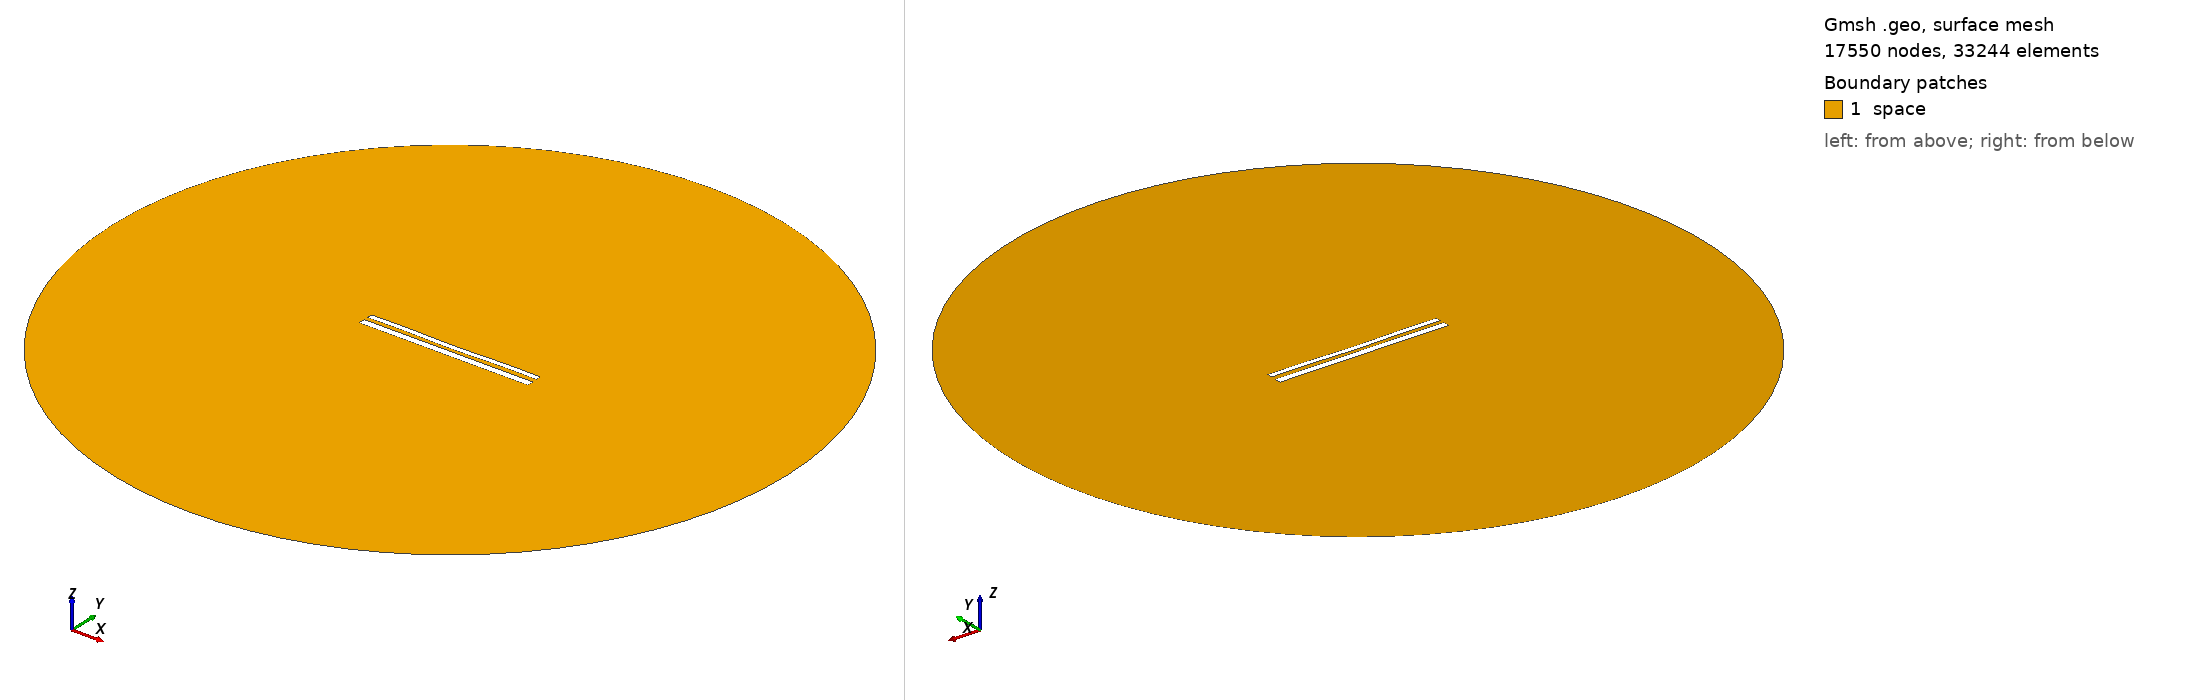

Gmsh geometry script, surface-meshed: 17550 nodes, 33244 surface elements. Boundary patches (legend numbers): 1 space. Left view from above one corner, right view from below the opposite corner. Legend entries are the model's physical surfaces. The drawing asked Gmsh for element sizes between 1% and 20% of the model's largest extent; the script's own settings can give other sizes.

=== 1518.geo (drawn) ===
//---------------------------------------
// Geometry kernel
//---------------------------------------

SetFactory("OpenCASCADE");



//---------------------------------------
// Parameters of the geometry
//---------------------------------------

// Overetch of the upper plate
overetch = 0.375;

// Distance between the plates
distance = 2.25;

// Discretization over the x axis (for the deformation)
nx = 50; 

// Length of the plate
L = 100 - overetch; 

// Number of modes
n = 4; 

// 1st mode coefficient
coeff(1) = 0.15;
beta(1) = 0.596864 * 3.1415926535 / L;

// 2nd mode coefficient
coeff(2) = -0.15;
beta(2) = 1.49418 * 3.1415926535 / L;

// 3rd mode coefficient
coeff(3) = 0.0;
beta(3) = 2.50025 * 3.1415926535 / L;

// 4th mode coefficient
coeff(4) = 0.15;
beta(4) = 3.49999 * 3.1415926535 / L;



//---------------------------------------
// Upper plate (deformed rectangle)
//---------------------------------------

// Coordiantes of the upper plate
xmin = -50;
xmax = 50 - overetch;

// Height of the upper plate
yheight = 4 - 2 * overetch;

// Indexes of the points
UpperID[] = {};
LowerID[] = {};
LeftID[] = {};
RightID[] = {};

// Point index
p = 1;

// Horizontal edges
For i In {1:nx}
    x = xmin + (i-1)*(xmax - xmin)/(nx-1);

    y_bottom = distance / 2 + overetch;
    For j In {1:n}
        C = (Cosh(beta(j)*L) + Cos(beta(j)*L)) / (Sinh(beta(j)*L) + Sin(beta(j)*L));
        y_bottom  = y_bottom + coeff(j) * (Cosh(beta(j)*(x+50)) - Cos(beta(j)*(x+50)) - C * (Sinh(beta(j)*(x+50)) - Sin(beta(j)*(x+50))));
    EndFor

    y_top = y_bottom + yheight;

    Point(p) = {x, y_top, 0, 1.0};
    UpperID[i] = p;
    p = p + 1;

    Point(p) = {x, y_bottom, 0, 1.0};
    LowerID[i] = p;
    p = p + 1;
EndFor

// Create point lists
UpperPts[] = {}; LowerPts[] = {};
For i In {1:nx}
  UpperPts[] += {UpperID[i]};
  LowerPts[] += {LowerID[i]};
EndFor

// Build splines
Spline(1) = {UpperPts[]};
Spline(2) = {LowerPts[]};
Line(3) = {LowerPts[nx-1], UpperPts[nx-1]};
Line(4) = {LowerPts[0], UpperPts[0]};

// Build the plane surface
Curve Loop(1) = {2, 3, -1, -4};
Plane Surface(1) = {1};



//---------------------------------------
// Lower plate (rectangle)
//---------------------------------------

// Vertices
Point(1001) = {-50, -1, 0, 1.0};
Point(1002) = { 50, -1, 0, 1.0};
Point(1003) = { 50,  -5, 0, 1.0};
Point(1004) = {-50,  -5, 0, 1.0};

// Edges
Line(5) = {1001, 1002};
Line(6) = {1002, 1003};
Line(7) = {1003, 1004};
Line(8) = {1004, 1001};

// Plane surface
Line Loop(2) = {5, 6, 7, 8};
Plane Surface(2) = {2}; 



//---------------------------------------
// Outer (fictious) boundary
//---------------------------------------

// Points
Point(1005) = {0, 0, 0};       // Center
Point(1006) = {200, 0, 0};     // Start point
Point(1007) = {0, 200, 0};     // 90 degrees
Point(1008) = {-200, 0, 0};    // 180 degrees
Point(1009) = {0, -200, 0};    // 270 degrees

// Circle arcs (each needs start, center, end)
Circle(9) = {1006, 1005, 1007};
Circle(10) = {1007, 1005, 1008};
Circle(11) = {1008, 1005, 1009};
Circle(12) = {1009, 1005, 1006};

// Plane surface for the entire domain
Curve Loop(3) = {9, 10, 11, 12};
Surface(3) = {3};

// Subtract the plates from the whole domain to obtain the actual domain where we want to solve the equations
BooleanDifference{ Surface{3}; Delete; }{ Surface{1}; Surface{2}; Delete; }




//---------------------------------------
// Transfinite Lines/Curves
//---------------------------------------

// Set the number of points on the boundaries
r = 12;
d = 0.15;

// Plates
Transfinite Curve {1} = 50*r/4 Using Progression 1;
Transfinite Line {2} = 50*r Using Progression 1;
Transfinite Curve {3, 4} = 2*r Using Progression 1+d;
Transfinite Line {5} = 50*r Using Progression 1;
Transfinite Line {7} = 50*r/4 Using Progression 1;
Transfinite Line {6} = 2*r Using Progression 1+d;
Transfinite Line {8} = 2*r Using Progression 1-d;

// Outer boundary
Transfinite Line {9, 10, 11, 12} = 20 Using Progression 1;



//---------------------------------------
// Physical groups
//---------------------------------------                

// Physical curves (boundaries)
Physical Line("force_segment", 10) = {2};
Physical Line("upper_plate", 11) = {1, 3, 4};
Physical Line("lower_plate", 12) = {5, 6, 7, 8};
Physical Line("boundary", 20) = {9, 10, 11, 12};

// Physical Surfaces
Physical Surface("space", 30) = {3};



//---------------------------------------
// 6. Generate the Mesh
//---------------------------------------

// 2D mesh generation
Mesh 2;
